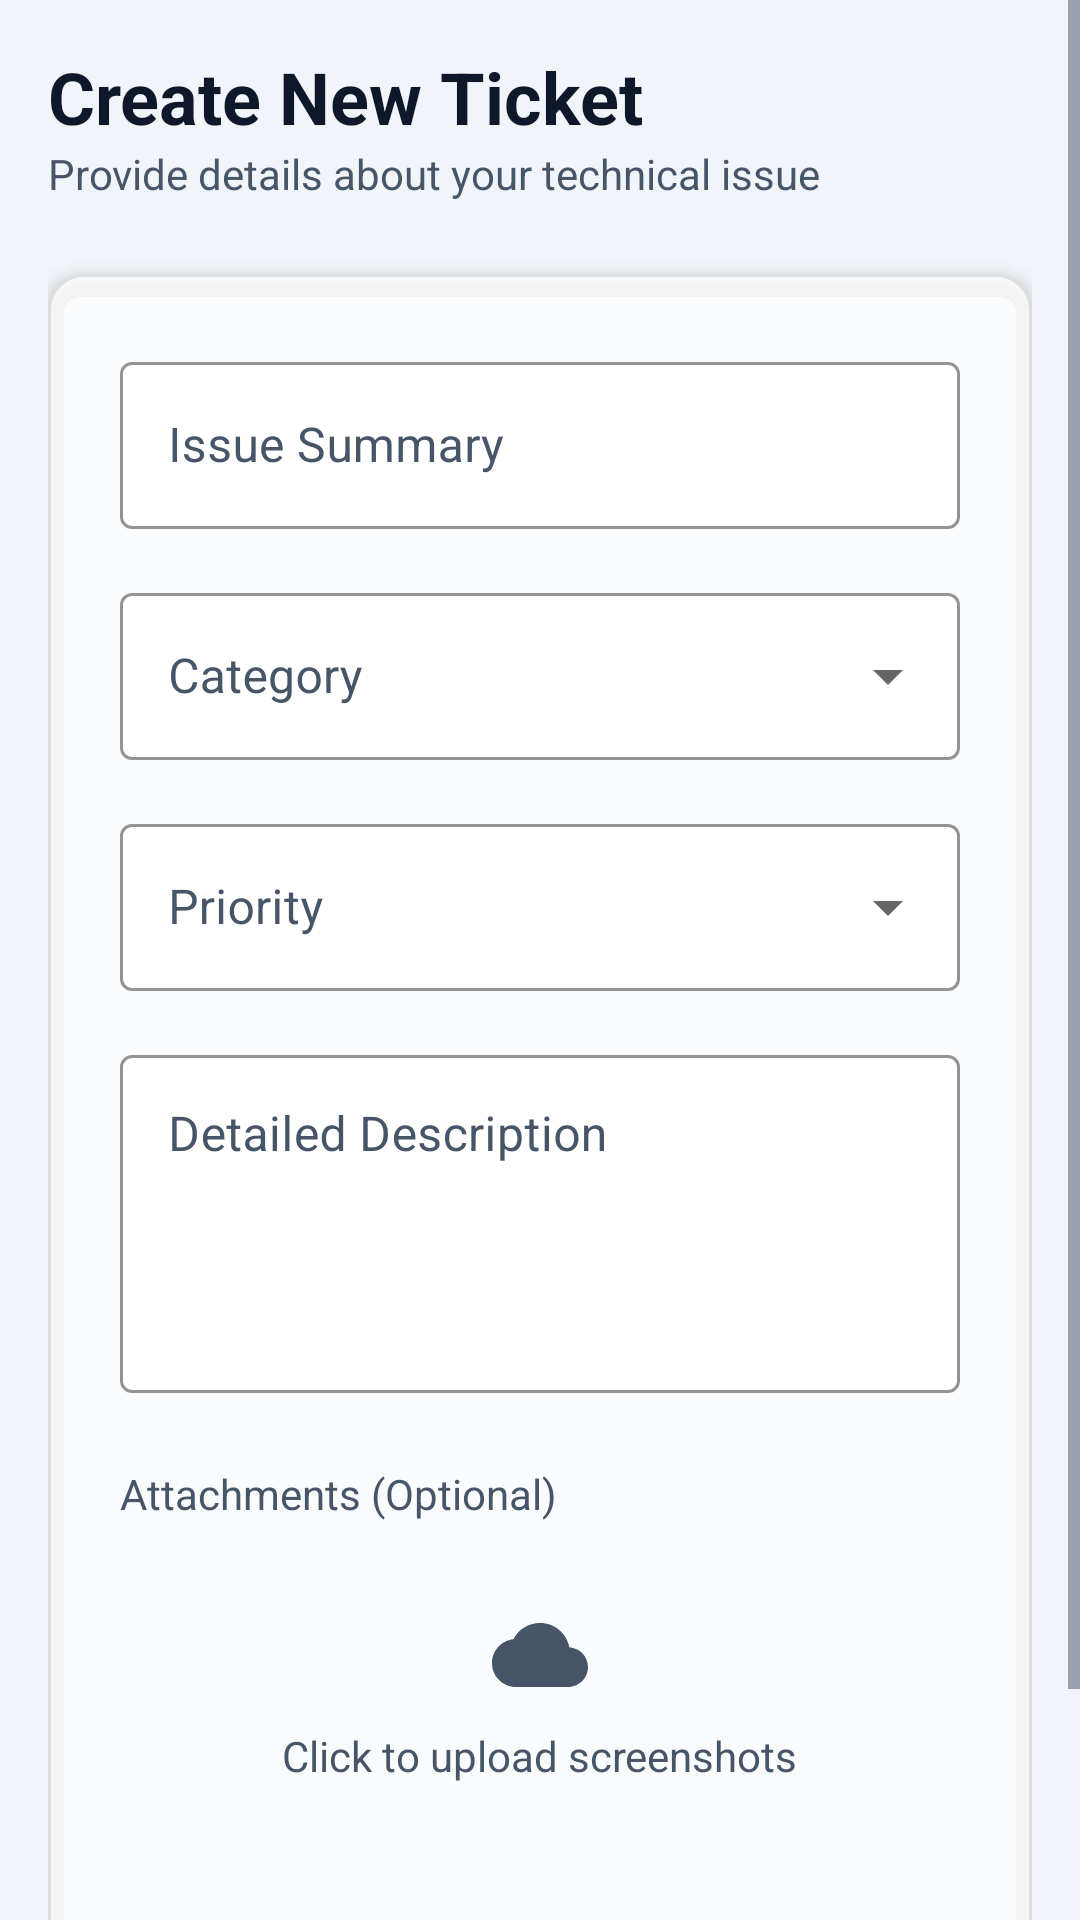

Produce the Android XML layout that renders to this screen, including the resource entries it uses.
<!-- AndroidManifest.xml: application theme Theme.CloudDesk -->
<!-- res/layout/activity_submit_ticket.xml -->
<?xml version="1.0" encoding="utf-8"?>
<ScrollView xmlns:android="http://schemas.android.com/apk/res/android"
    xmlns:app="http://schemas.android.com/apk/res-auto"
    android:layout_width="match_parent"
    android:layout_height="match_parent"
    android:background="@color/bg_dark"
    android:fillViewport="true">

    <LinearLayout
        android:layout_width="match_parent"
        android:layout_height="wrap_content"
        android:orientation="vertical"
        android:padding="16dp">

        
        <RelativeLayout
            android:layout_width="match_parent"
            android:layout_height="wrap_content"
            android:layout_marginBottom="24dp">
            
            <TextView
                android:id="@+id/titleText"
                android:layout_width="wrap_content"
                android:layout_height="wrap_content"
                android:text="@string/submit_ticket_title"
                android:textColor="@color/text_main"
                android:textSize="24sp"
                android:textStyle="bold" />
                
            <TextView
                android:layout_width="wrap_content"
                android:layout_height="wrap_content"
                android:layout_below="@id/titleText"
                android:text="@string/submit_ticket_subtitle"
                android:textColor="@color/text_muted"
                android:textSize="14sp" />
        </RelativeLayout>

        <com.google.android.material.card.MaterialCardView
            android:layout_width="match_parent"
            android:layout_height="wrap_content"
            app:cardBackgroundColor="@color/glass_bg"
            app:cardCornerRadius="12dp"
            app:strokeColor="@color/glass_border"
            app:strokeWidth="1dp"
            app:cardElevation="4dp">

            <LinearLayout
                android:layout_width="match_parent"
                android:layout_height="wrap_content"
                android:orientation="vertical"
                android:padding="24dp">

                
                <com.google.android.material.textfield.TextInputLayout
                    android:layout_width="match_parent"
                    android:layout_height="wrap_content"
                    android:hint="@string/submit_ticket_issue_summary_hint"
                    android:textColorHint="@color/text_muted"
                    app:hintTextColor="@color/primary"
                    app:boxStrokeColor="@color/primary"
                    app:boxBackgroundColor="@color/bg_surface"
                    style="@style/Widget.MaterialComponents.TextInputLayout.OutlinedBox"
                    android:layout_marginBottom="16dp">
                    <com.google.android.material.textfield.TextInputEditText
                        android:id="@+id/ticketTitle"
                        android:layout_width="match_parent"
                        android:layout_height="wrap_content"
                        android:textColor="@color/text_main"
                        android:inputType="text"/>
                </com.google.android.material.textfield.TextInputLayout>

                
                <com.google.android.material.textfield.TextInputLayout
                    android:layout_width="match_parent"
                    android:layout_height="wrap_content"
                    android:hint="@string/submit_ticket_category_hint"
                    android:textColorHint="@color/text_muted"
                    app:hintTextColor="@color/primary"
                    app:boxStrokeColor="@color/primary"
                    app:boxBackgroundColor="@color/bg_surface"
                    style="@style/Widget.MaterialComponents.TextInputLayout.OutlinedBox.ExposedDropdownMenu"
                    android:layout_marginBottom="16dp">
                    <AutoCompleteTextView
                        android:id="@+id/categoryDropdown"
                        android:layout_width="match_parent"
                        android:layout_height="wrap_content"
                        android:textColor="@color/text_main"
                        android:inputType="none"/>
                </com.google.android.material.textfield.TextInputLayout>

                
                <com.google.android.material.textfield.TextInputLayout
                    android:layout_width="match_parent"
                    android:layout_height="wrap_content"
                    android:hint="@string/submit_ticket_priority_hint"
                    android:textColorHint="@color/text_muted"
                    app:hintTextColor="@color/primary"
                    app:boxStrokeColor="@color/primary"
                    app:boxBackgroundColor="@color/bg_surface"
                    style="@style/Widget.MaterialComponents.TextInputLayout.OutlinedBox.ExposedDropdownMenu"
                    android:layout_marginBottom="16dp">
                    <AutoCompleteTextView
                        android:id="@+id/priorityDropdown"
                        android:layout_width="match_parent"
                        android:layout_height="wrap_content"
                        android:textColor="@color/text_main"
                        android:inputType="none"/>
                </com.google.android.material.textfield.TextInputLayout>

                
                <com.google.android.material.card.MaterialCardView
                    android:id="@+id/aiSuggestionCard"
                    android:layout_width="match_parent"
                    android:layout_height="wrap_content"
                    android:visibility="gone"
                    app:cardBackgroundColor="@color/bg_surface"
                    app:cardCornerRadius="10dp"
                    app:strokeColor="@color/glass_border"
                    app:strokeWidth="1dp"
                    android:layout_marginBottom="16dp">

                    <LinearLayout
                        android:layout_width="match_parent"
                        android:layout_height="wrap_content"
                        android:orientation="vertical"
                        android:padding="12dp">

                        <TextView
                            android:layout_width="wrap_content"
                            android:layout_height="wrap_content"
                            android:text="@string/ai_priority_suggestion_title"
                            android:textColor="@color/secondary"
                            android:textSize="12sp"
                            android:textStyle="bold"
                            android:layout_marginBottom="4dp"/>

                        <TextView
                            android:id="@+id/aiSuggestionText"
                            android:layout_width="match_parent"
                            android:layout_height="wrap_content"
                            android:text="@string/ai_priority_suggestion_sample"
                            android:textColor="@color/text_main"
                            android:textSize="13sp"
                            android:layout_marginBottom="8dp"/>

                        <Button
                            android:id="@+id/applyAiSuggestionButton"
                            android:layout_width="wrap_content"
                            android:layout_height="wrap_content"
                            android:text="@string/ai_apply_suggestion"
                            android:textAllCaps="false"
                            android:textColor="@color/secondary"
                            android:backgroundTint="@color/bg_dark"
                            android:minHeight="0dp"
                            android:paddingHorizontal="16dp"
                            android:paddingVertical="6dp"
                            android:textSize="12sp"/>
                    </LinearLayout>
                </com.google.android.material.card.MaterialCardView>

                
                <com.google.android.material.textfield.TextInputLayout
                    android:layout_width="match_parent"
                    android:layout_height="wrap_content"
                    android:hint="@string/submit_ticket_description_hint"
                    android:textColorHint="@color/text_muted"
                    app:hintTextColor="@color/primary"
                    app:boxStrokeColor="@color/primary"
                    app:boxBackgroundColor="@color/bg_surface"
                    style="@style/Widget.MaterialComponents.TextInputLayout.OutlinedBox"
                    android:layout_marginBottom="24dp">
                    <com.google.android.material.textfield.TextInputEditText
                        android:id="@+id/ticketDescription"
                        android:layout_width="match_parent"
                        android:layout_height="wrap_content"
                        android:textColor="@color/text_main"
                        android:inputType="textMultiLine"
                        android:lines="4"
                        android:gravity="top"/>
                </com.google.android.material.textfield.TextInputLayout>

                
                <TextView
                    android:layout_width="wrap_content"
                    android:layout_height="wrap_content"
                    android:text="@string/submit_ticket_attachments"
                    android:textColor="@color/text_muted"
                    android:textSize="14sp"
                    android:layout_marginBottom="8dp"/>

                <LinearLayout
                    android:id="@+id/attachmentBox"
                    android:layout_width="match_parent"
                    android:layout_height="100dp"
                    android:orientation="vertical"
                    android:gravity="center"
                    android:background="@drawable/dashed_border"
                    android:clickable="true"
                    android:focusable="true"
                    android:layout_marginBottom="24dp">
                    
                    <ImageView
                        android:layout_width="32dp"
                        android:layout_height="32dp"
                        android:src="@drawable/ic_cloud"
                        app:tint="@color/text_muted"/>
                        
                    <TextView
                        android:id="@+id/attachmentText"
                        android:layout_width="wrap_content"
                        android:layout_height="wrap_content"
                        android:text="@string/submit_ticket_attachment_hint"
                        android:textColor="@color/text_muted"
                        android:textSize="14sp"
                        android:layout_marginTop="8dp"/>
                </LinearLayout>

                <Button
                    android:id="@+id/submitButton"
                    android:layout_width="match_parent"
                    android:layout_height="wrap_content"
                    android:text="@string/submit_ticket_button"
                    android:textAllCaps="false"
                    android:textColor="@android:color/white"
                    android:backgroundTint="@color/primary"
                    android:padding="12dp"
                    android:textSize="16sp"
                    android:textStyle="bold"/>

            </LinearLayout>
        </com.google.android.material.card.MaterialCardView>
    </LinearLayout>
</ScrollView>
<!-- resources referenced by this layout -->
<resources>
  <color name="bg_dark">#f1f5f9</color>
  <color name="bg_surface">#ffffff</color>
  <color name="glass_bg">#CCFFFFFF</color>
  <color name="glass_border">#1A000000</color>
  <color name="primary">#6366f1</color>
  <color name="secondary">#0284c7</color>
  <color name="text_main">#0f172a</color>
  <color name="text_muted">#475569</color>
  <!-- drawable ic_cloud (drawable) -->
  <vector xmlns:android="http://schemas.android.com/apk/res/android"
      android:width="24dp"
      android:height="24dp"
      android:viewportWidth="24"
      android:viewportHeight="24">
      <path
          android:fillColor="#FFFFFF"
          android:pathData="M19.35,10.04C18.67,6.59 15.64,4 12,4C9.11,4 6.6,5.64 5.35,8.04C2.34,8.36 0,10.91 0,14C0,17.31 2.69,20 6,20H19C21.76,20 24,17.76 24,15C24,12.36 21.95,10.22 19.35,10.04Z"/>
  </vector>
  <string name="ai_apply_suggestion">Apply Suggestion</string>
  <string name="ai_priority_suggestion_sample">Suggested priority: Medium (62%% confidence)</string>
  <string name="ai_priority_suggestion_title">✨ AI Priority Suggestion</string>
  <string name="submit_ticket_attachment_hint">Click to upload screenshots</string>
  <string name="submit_ticket_attachments">Attachments (Optional)</string>
  <string name="submit_ticket_button">Submit Ticket</string>
  <string name="submit_ticket_category_hint">Category</string>
  <string name="submit_ticket_description_hint">Detailed Description</string>
  <string name="submit_ticket_issue_summary_hint">Issue Summary</string>
  <string name="submit_ticket_priority_hint">Priority</string>
  <string name="submit_ticket_subtitle">Provide details about your technical issue</string>
  <string name="submit_ticket_title">Create New Ticket</string>
  <style name="Theme.CloudDesk" parent="Theme.MaterialComponents.DayNight.NoActionBar">
          
          <item name="colorPrimary">@color/primary</item>
          <item name="colorPrimaryDark">@color/bg_dark</item>
          <item name="colorAccent">@color/secondary</item>
          
          
          <item name="android:windowBackground">@color/bg_dark</item>
          <item name="android:textColorPrimary">@color/text_main</item>
          <item name="android:textColorSecondary">@color/text_muted</item>
      </style>
</resources>
